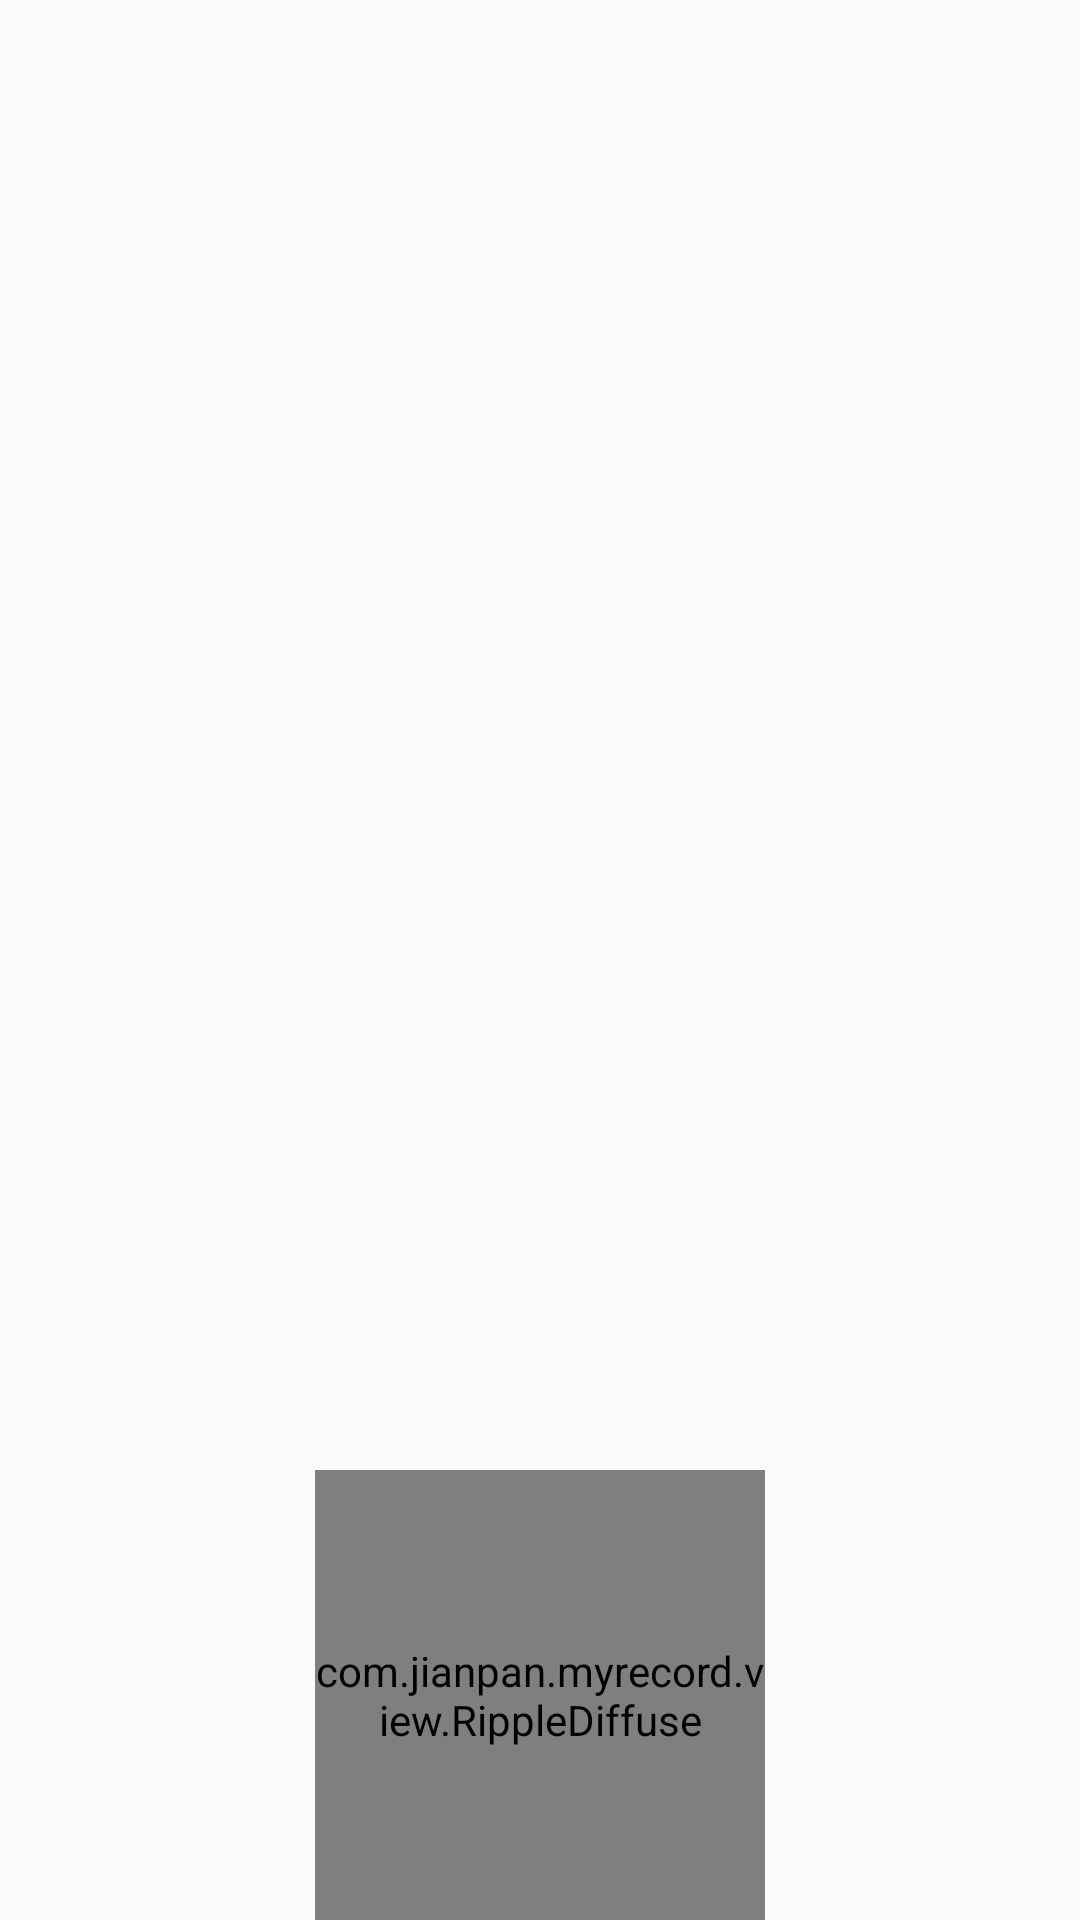

Produce the Android XML layout that renders to this screen, including the resource entries it uses.
<!-- AndroidManifest.xml: application theme AppTheme -->
<!-- res/layout/activity_main.xml -->
<?xml version="1.0" encoding="utf-8"?>
<RelativeLayout xmlns:android="http://schemas.android.com/apk/res/android"
    xmlns:tools="http://schemas.android.com/tools"
    android:layout_width="match_parent"
    android:layout_height="match_parent"
    xmlns:rd="http://schemas.android.com/apk/res-auto"
    android:orientation="vertical">

    <TextView
        android:id="@+id/text"
        android:layout_width="match_parent"
        android:layout_height="wrap_content"
        android:padding="10dp"
        android:textSize="20sp"
        android:text="" />

    <com.jianpan.myrecord.view.RippleDiffuse
        android:id="@+id/rd"
        android:layout_width="150dp"
        android:layout_height="150dp"
        rd:btn_img_res="@drawable/rd"
        android:layout_alignParentBottom="true"
        android:layout_centerHorizontal="true"
        rd:ripple_img_res="@drawable/rd"/>

</RelativeLayout>
<!-- resources referenced by this layout -->
<resources>
  <!-- drawable rd (drawable) -->
  <?xml version="1.0" encoding="utf-8"?>
  <shape xmlns:android="http://schemas.android.com/apk/res/android">
      <size
          android:width="100dp"
          android:height="100dp" />
      <solid android:color="@color/colorPrimary" />
  </shape>
  <style name="AppTheme" parent="Theme.AppCompat.Light.DarkActionBar">
          
          <item name="colorPrimary">@color/colorPrimary</item>
          <item name="colorPrimaryDark">@color/colorPrimaryDark</item>
          <item name="colorAccent">@color/colorAccent</item>
      </style>
  <!-- not gathered from this repository: default colours our renderer supplied (Android Studio template values) -->
  <color name="colorPrimary">#FF6200EE</color>
  <color name="colorPrimaryDark">#FF3700B3</color>
  <color name="colorAccent">#FF03DAC5</color>
</resources>
